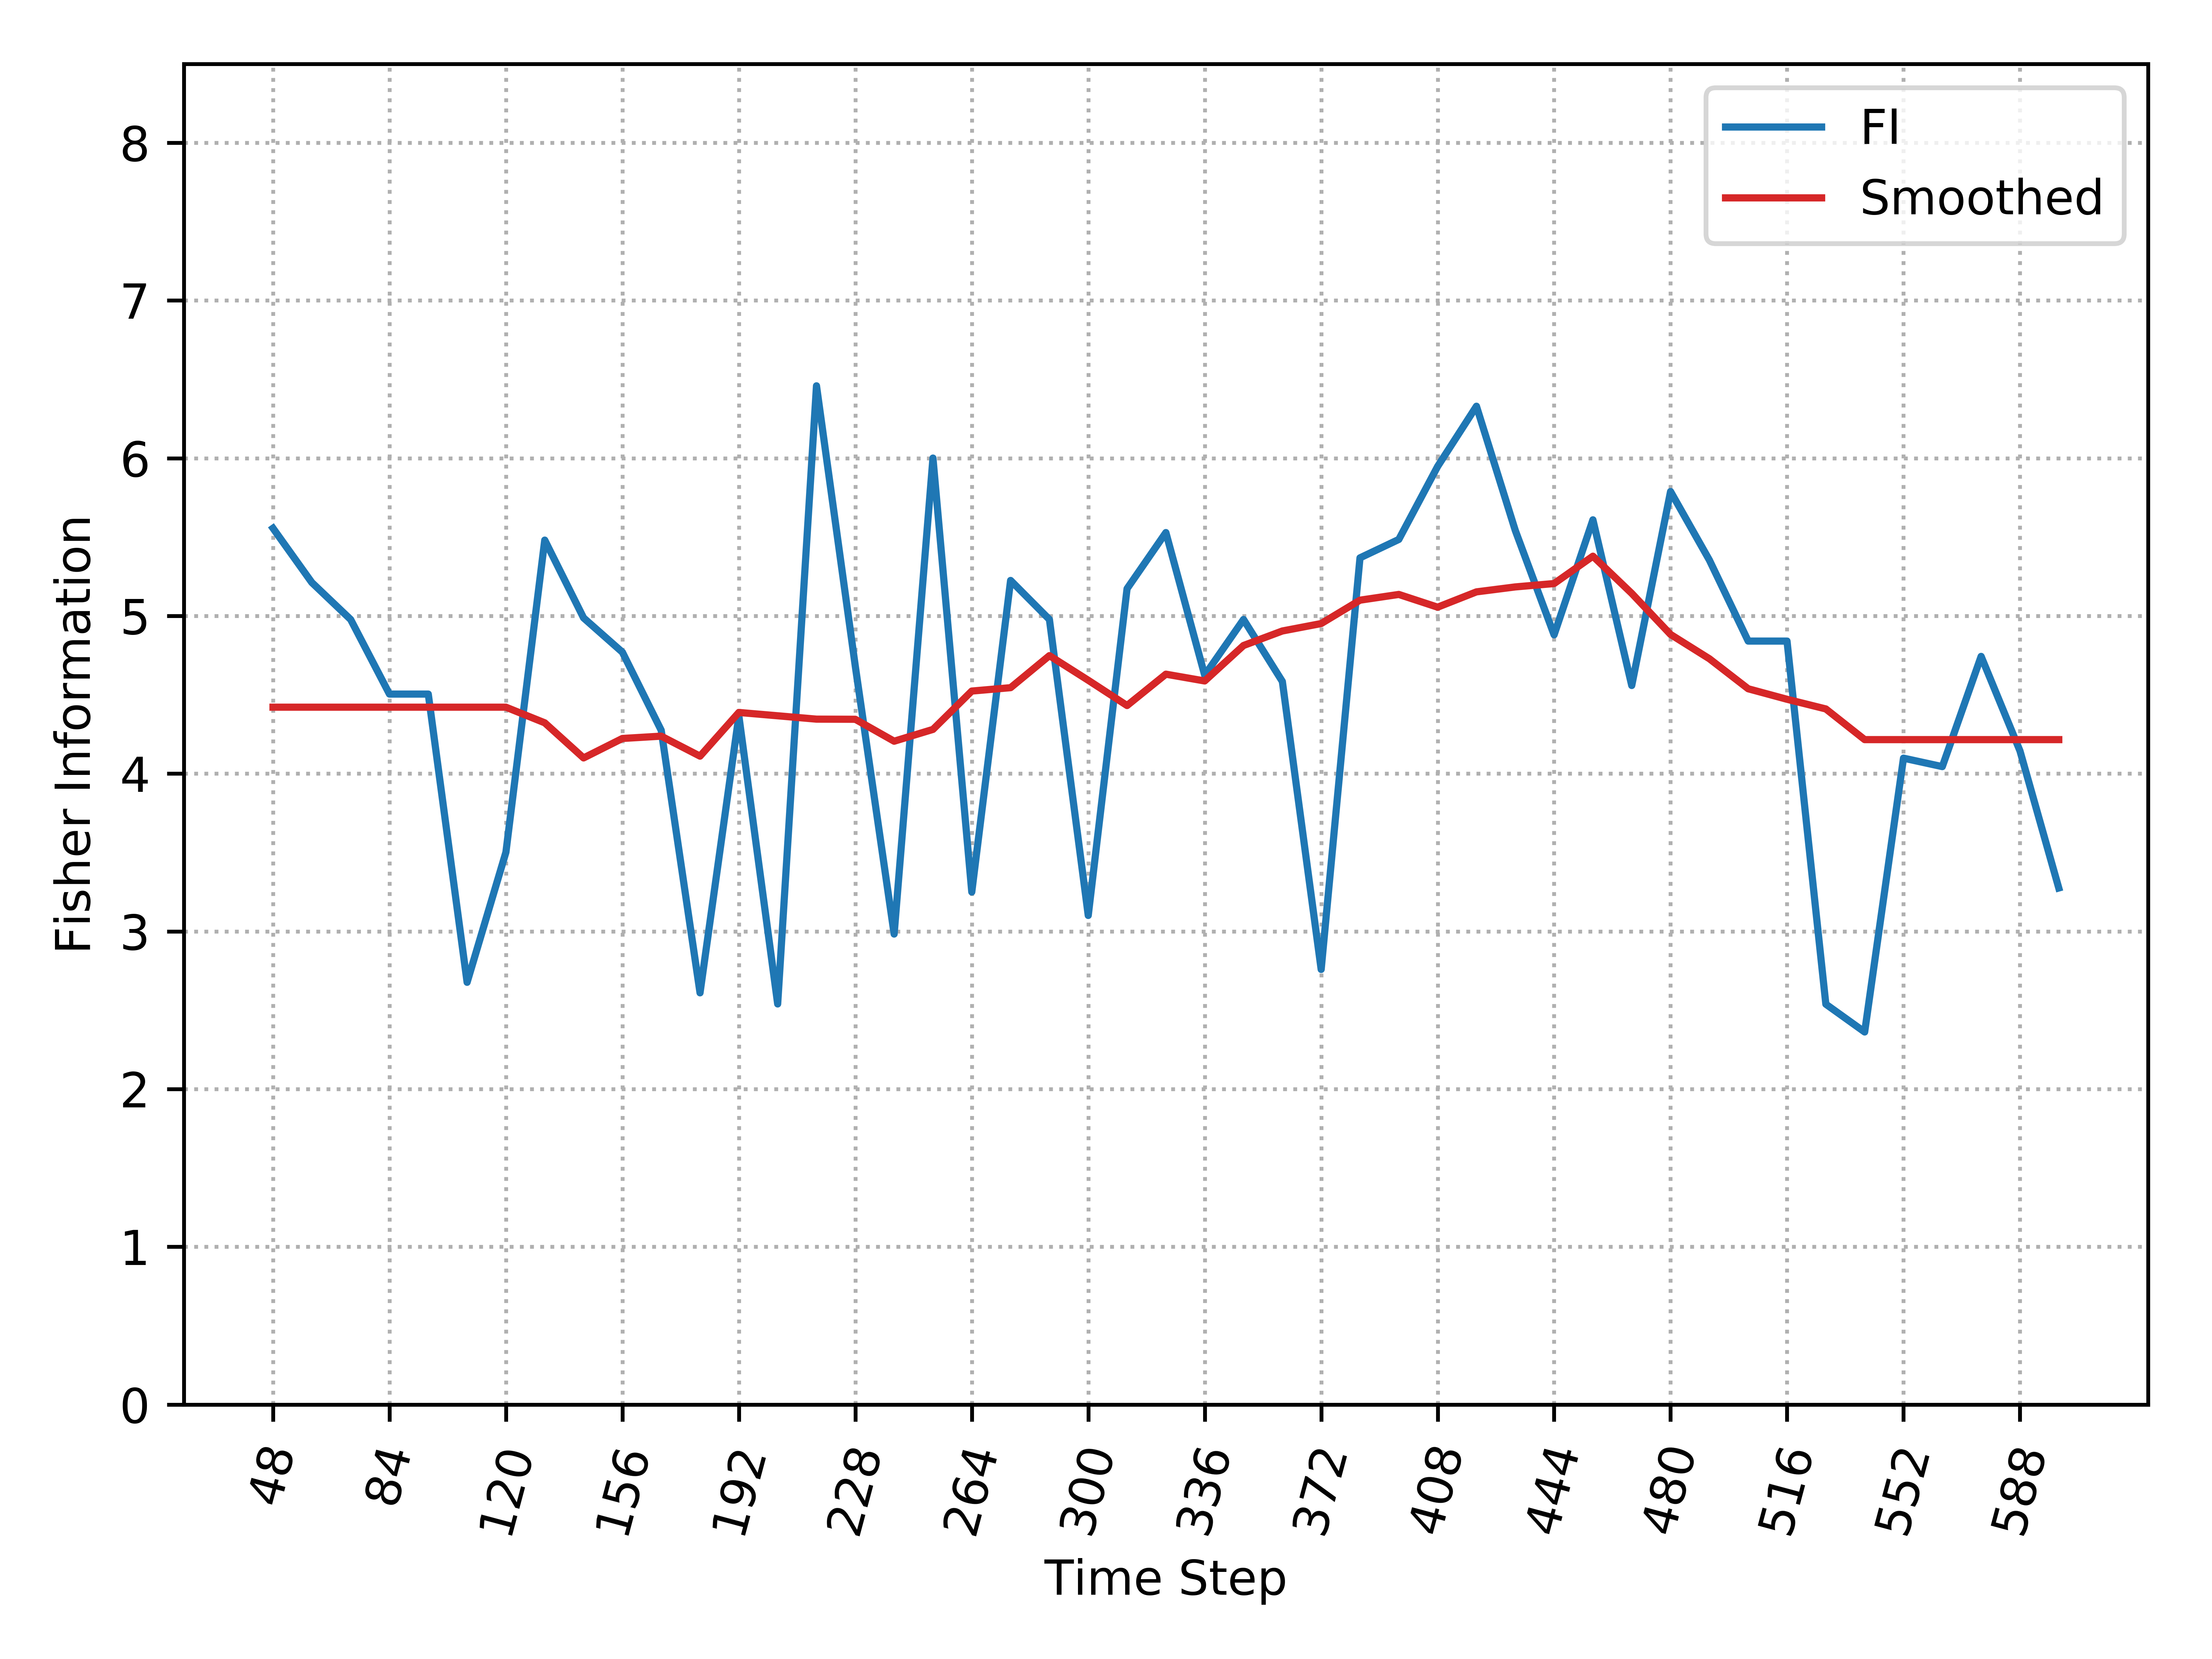

The data file committed next to this chart (first rows):
, Time_Step, FI, Smooth_FI
0, 48, 5.556, 4.422
1, 60, 5.212, 4.422
2, 72, 4.978, 4.422
3, 84, 4.505, 4.422
4, 96, 4.505, 4.422
5, 108, 2.677, 4.422
6, 120, 3.502, 4.422
7, 132, 5.481, 4.322
8, 144, 4.988, 4.1
9, 156, 4.77, 4.223
10, 168, 4.275, 4.238
11, 180, 2.61, 4.111
12, 192, 4.367, 4.388
13, 204, 2.54, 4.367
14, 216, 6.459, 4.346
15, 228, 4.681, 4.345
16, 240, 2.983, 4.206
17, 252, 6.001, 4.281
18, 264, 3.25, 4.524
19, 276, 5.225, 4.545
20, 288, 4.978, 4.748
21, 300, 3.101, 4.592
22, 312, 5.173, 4.432
23, 324, 5.529, 4.631
24, 336, 4.624, 4.588
25, 348, 4.978, 4.813
26, 360, 4.585, 4.905
27, 372, 2.759, 4.952
28, 384, 5.368, 5.1
29, 396, 5.485, 5.136
30, 408, 5.948, 5.056
31, 420, 6.33, 5.153
32, 432, 5.542, 5.184
33, 444, 4.88, 5.205
34, 456, 5.61, 5.379
35, 468, 4.559, 5.143
36, 480, 5.789, 4.883
37, 492, 5.354, 4.729
38, 504, 4.841, 4.538
39, 516, 4.841, 4.472
40, 528, 2.539, 4.41
41, 540, 2.362, 4.216
42, 552, 4.098, 4.216
43, 564, 4.045, 4.216
44, 576, 4.744, 4.216
45, 588, 4.145, 4.216
46, 600, 3.275, 4.216
